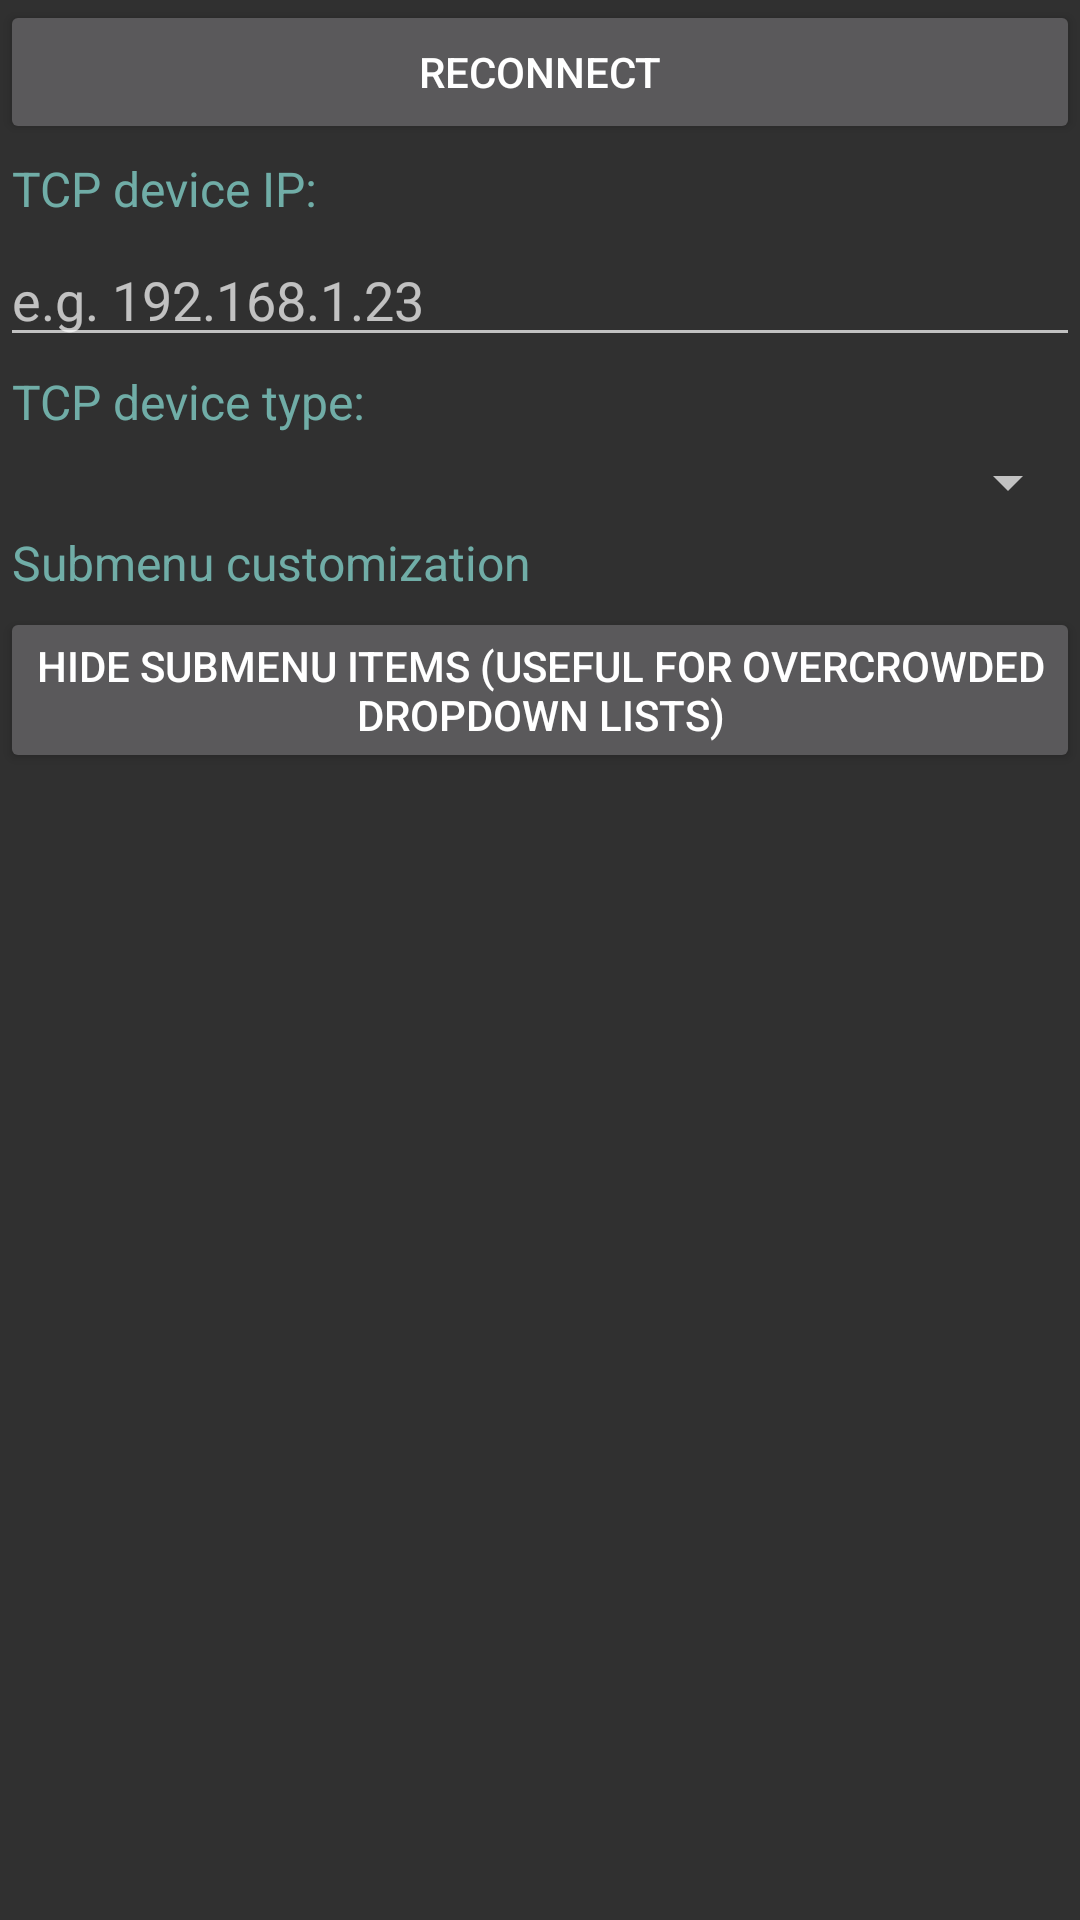

Here is an Android app screen rendered from its layout file. Give the layout XML and the strings, colors and styles it references.
<!-- AndroidManifest.xml: application theme AppTheme -->
<!-- res/layout/dialog_edit_connection.xml -->
<?xml version="1.0" encoding="utf-8"?>
<LinearLayout xmlns:android="http://schemas.android.com/apk/res/android"
    android:orientation="vertical" android:layout_width="match_parent"
    android:layout_height="match_parent"
    android:theme="@style/DialogTheme">

    <Button
        android:id="@+id/button_reconnect"
        android:layout_width="match_parent"
        android:layout_height="wrap_content"
        android:text="@string/dialog_reconnect"/>

    <TextView
        android:layout_width="match_parent"
        android:layout_height="wrap_content"
        android:text="@string/dialog_receiver_ip"
        style="@style/DialogTitleViewTheme"/>
    <EditText
        android:id="@+id/edit_receiver_ip"
        android:layout_width="match_parent"
        android:layout_height="wrap_content"
        android:hint="@string/dialog_receiver_ip_summary"/>
    <TextView
        android:layout_width="match_parent"
        android:layout_height="wrap_content"
        android:text="@string/dialog_receiver_type"
        style="@style/DialogTitleViewTheme"/>
    <Spinner
        android:id="@+id/edit_receiver_type"
        android:layout_width="match_parent"
        android:layout_height="wrap_content"/>

    <TextView
        android:layout_width="match_parent"
        android:layout_height="wrap_content"
        android:text="@string/dialog_submenu_customization"
        style="@style/DialogTitleViewTheme"/>
    <Button
        android:id="@+id/hide_submenu_elements_button"
        android:text="@string/dialog_hide_submenu_elements"
        android:layout_width="match_parent"
        android:layout_height="wrap_content" />

    <LinearLayout
        android:id="@+id/dynamic_buttons_layout"
        android:layout_width="match_parent"
        android:layout_height="wrap_content"
        android:orientation="vertical" />
</LinearLayout>
<!-- resources referenced by this layout -->
<resources>
  <string name="dialog_hide_submenu_elements">Hide submenu items (useful for overcrowded dropdown lists)</string>
  <string name="dialog_receiver_ip">TCP device IP:</string>
  <string name="dialog_receiver_ip_summary">e.g. 192.168.1.23</string>
  <string name="dialog_receiver_type">TCP device type:</string>
  <string name="dialog_reconnect">Reconnect</string>
  <string name="dialog_submenu_customization">Submenu customization</string>
  <style name="DialogTheme" parent="AppTheme">
          <item name="android:textViewStyle">@style/DialogTextViewTheme</item>
      </style>
  <style name="DialogTitleViewTheme" parent="DialogTextViewTheme">
          <item name="android:textColor">@color/text_title</item>
      </style>
  <style name="AppTheme" parent="Theme.AppCompat">
          
          <item name="alertDialogStyle">@style/AlertDialogStyle</item>
      </style>
  <style name="DialogTextViewTheme" parent="android:TextAppearance.Widget.TextView">
          <item name="android:padding">@dimen/dialog_content_padding</item>
      </style>
  <color name="text_title">#CE80cbc4</color>
  <style name="AlertDialogStyle" parent="@style/AlertDialog.AppCompat">
          <item name="android:layout">@layout/abcd_alert_dialog_material</item>
      </style>
  <dimen name="dialog_content_padding">4dp</dimen>
</resources>
